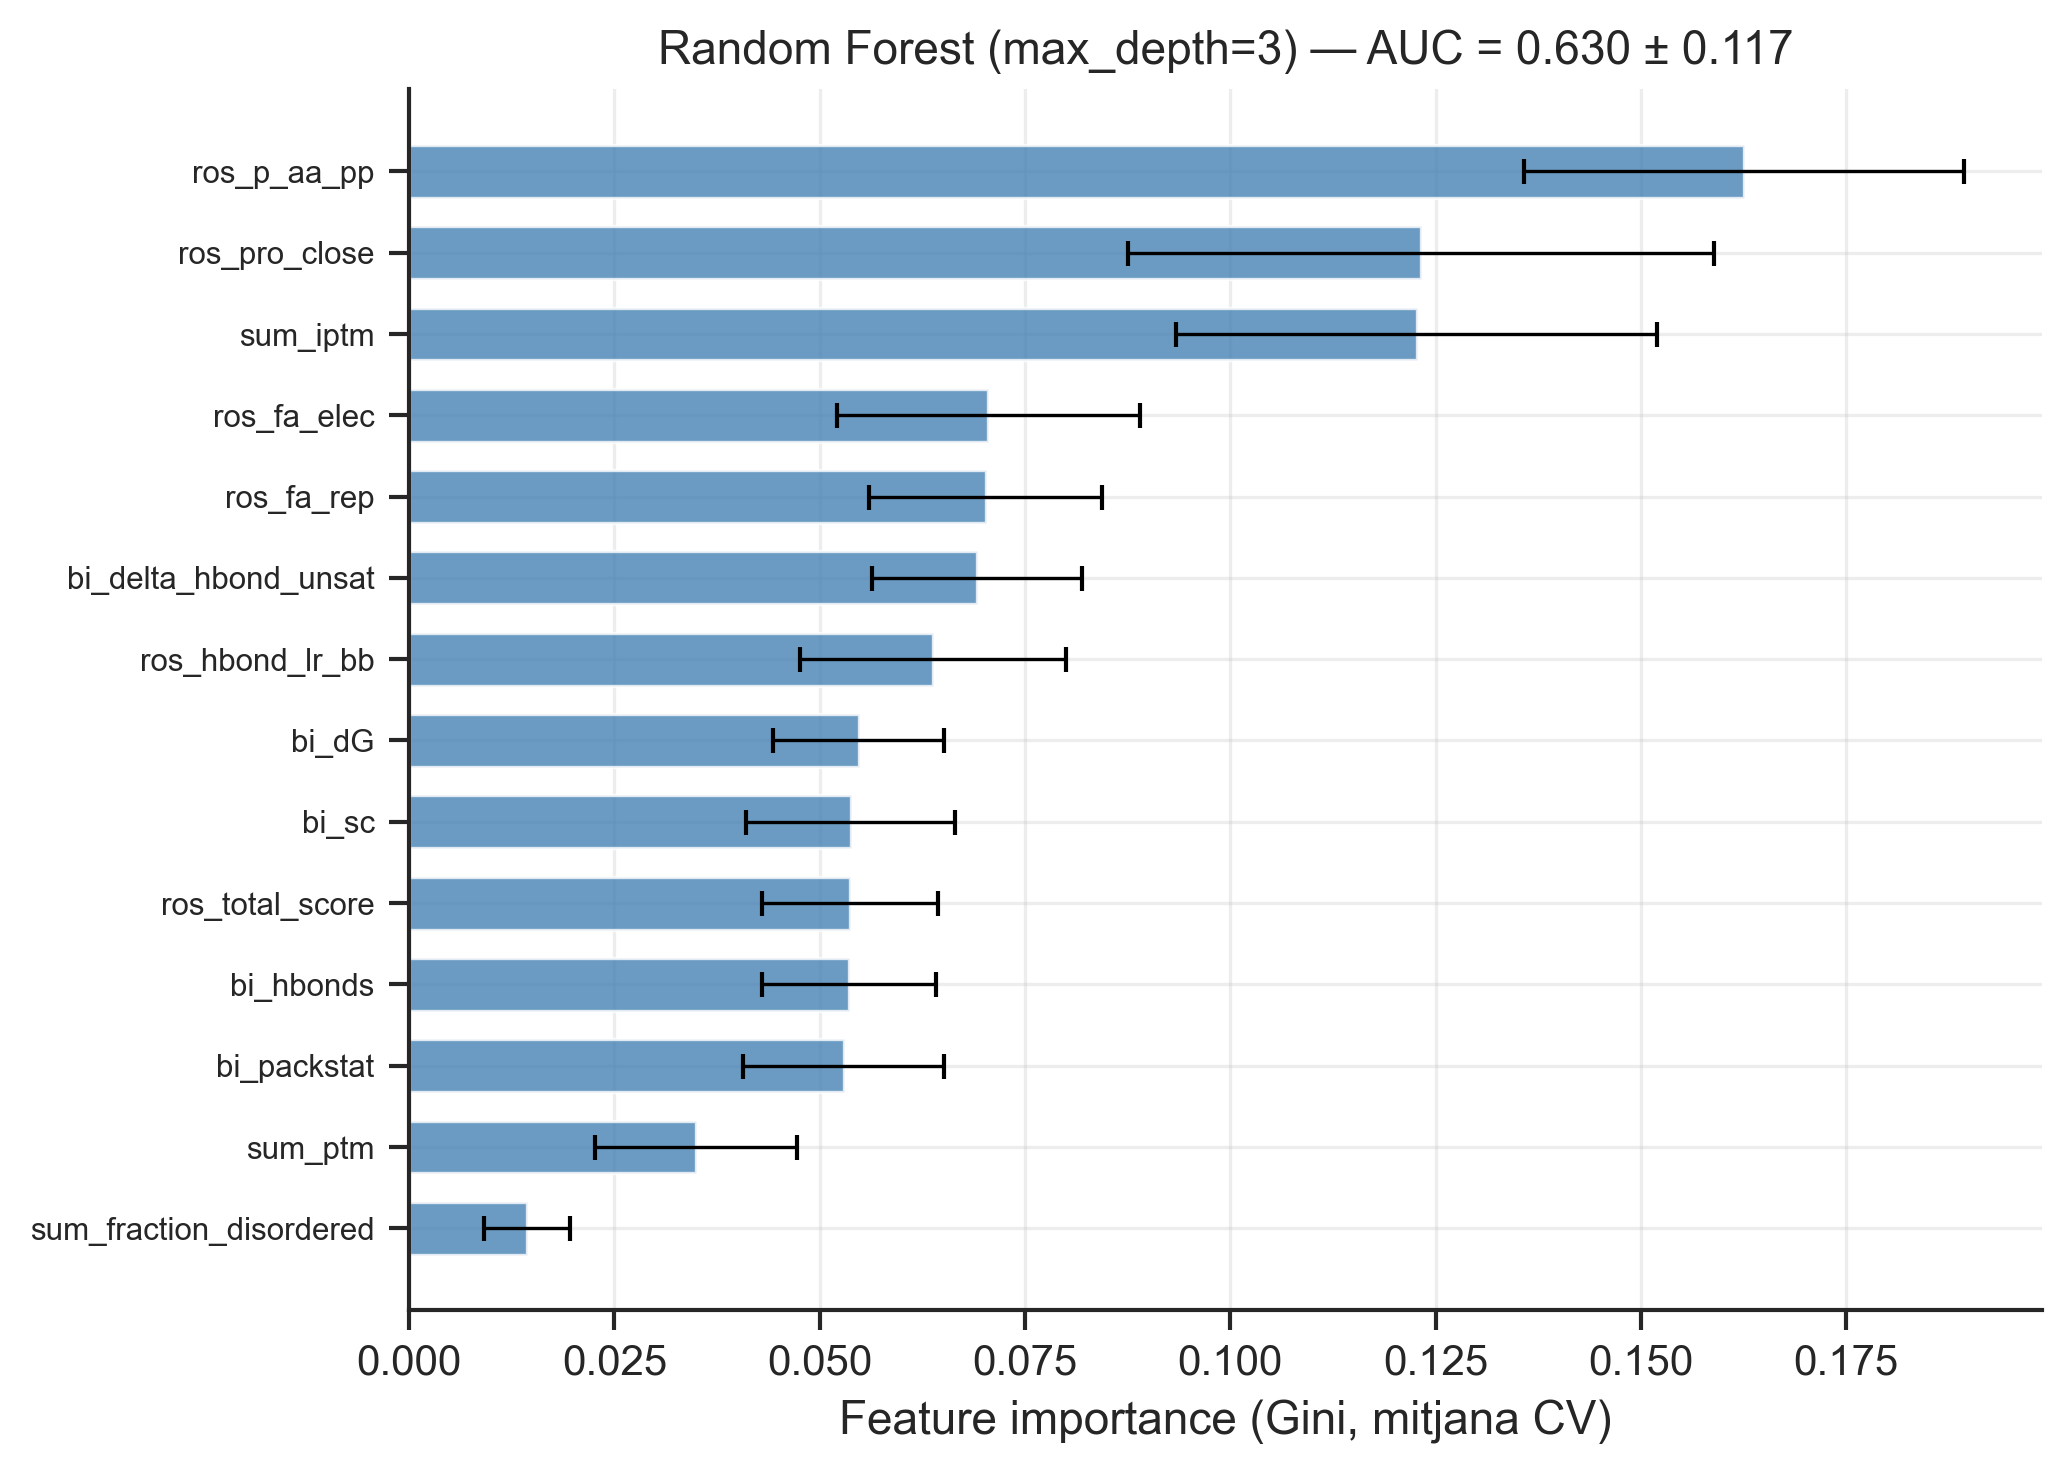

The file beside this chart, header and first rows:
feature, importance_mean, importance_std
rosetta_p_aa_pp_mean, 0.1702, 0.02807
rosetta_pro_close_mean, 0.1257, 0.03348
summary_iptm, 0.1227, 0.02545
rosetta_fa_rep_mean, 0.07319, 0.0183
binding_interface_delta_hbond_unsat_A_B_…, 0.07124, 0.01276
rosetta_fa_elec_mean, 0.06768, 0.01494
rosetta_hbond_lr_bb_mean, 0.06513, 0.01446
binding_interface_sc_A_B_mean, 0.05296, 0.01103
rosetta_total_score_mean, 0.05284, 0.012
binding_interface_dG_A_B_mean, 0.05127, 0.009382
binding_interface_hbonds_A_B_mean, 0.05085, 0.01201
binding_interface_packstat_A_B_mean, 0.04971, 0.008793
summary_ptm, 0.03223, 0.01065
summary_fraction_disordered, 0.01431, 0.005196
